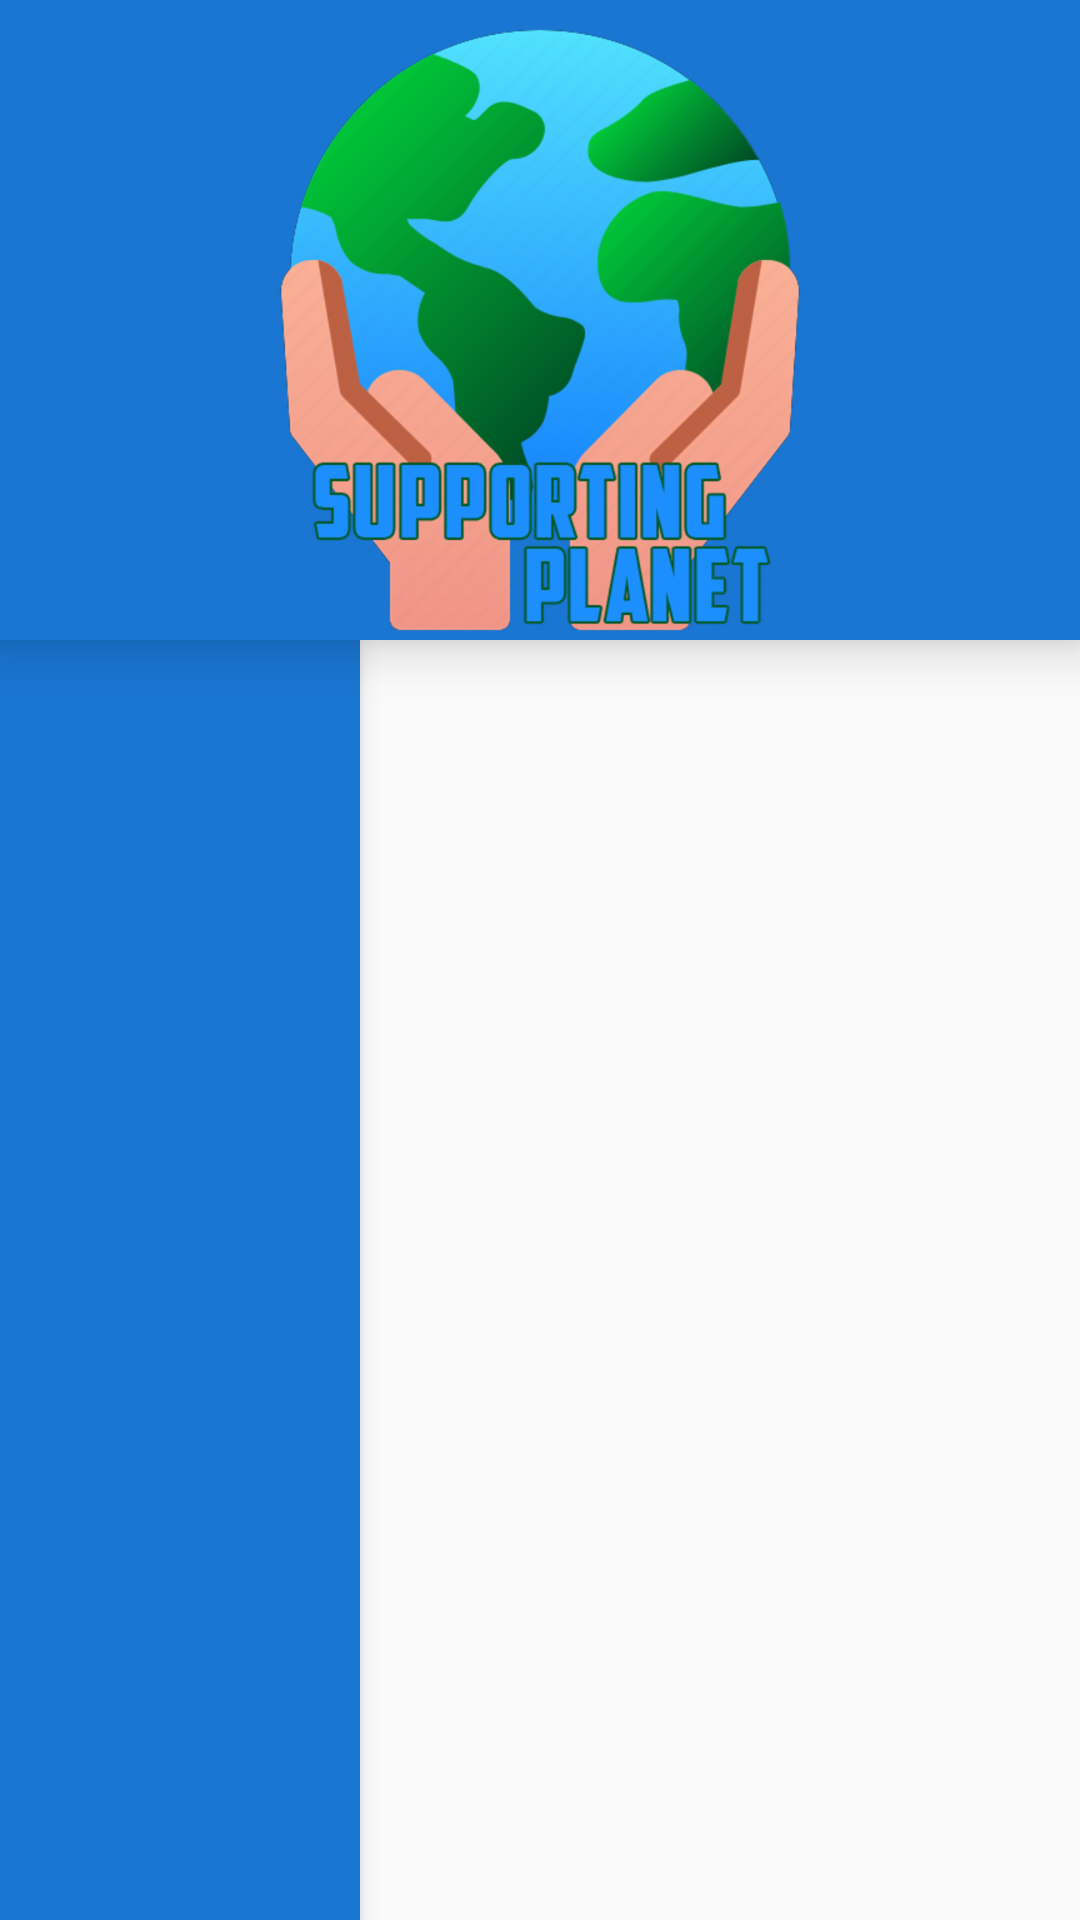

Android layout source for this screen:
<!-- AndroidManifest.xml: application theme AppTheme -->
<!-- res/layout/activity_peso.xml -->
<?xml version="1.0" encoding="utf-8"?>
<androidx.constraintlayout.widget.ConstraintLayout xmlns:android="http://schemas.android.com/apk/res/android"
    xmlns:app="http://schemas.android.com/apk/res-auto"
    xmlns:tools="http://schemas.android.com/tools"
    android:layout_width="match_parent"
    android:layout_height="match_parent"
    tools:context=".Ventanas.Administrador.PesoActivity">

    <LinearLayout
        android:layout_width="match_parent"
        android:layout_height="match_parent"
        android:weightSum="3"
        android:orientation="vertical"
        >
        <ImageView
            android:layout_width="match_parent"
            android:layout_height="0dp"
            android:layout_weight="1"
            android:src="@drawable/sp"
            android:padding="@dimen/home_margin"
            android:background="@color/colorPrimary"
            android:elevation="10dp"
            >
        </ImageView>

        <LinearLayout
            android:layout_width="match_parent"
            android:layout_height="0dp"
            android:layout_weight="2"
            >

            <LinearLayout
                android:layout_width="match_parent"
                android:layout_height="match_parent"
                android:weightSum="3"
                android:orientation="horizontal"
                >

                <ImageView
                    android:id="@+id/iv_peso"
                    android:layout_width="0dp"
                    android:layout_height="match_parent"
                    android:layout_weight="1"
                    android:padding="@dimen/home_margin"
                    android:background="@color/colorPrimary"
                    android:elevation="5dp"
                    >
                </ImageView>

                <TextView
                    android:id="@+id/tv_peso"
                    android:layout_width="0dp"
                    android:layout_height="match_parent"
                    android:layout_weight="2"
                    android:gravity="center"
                    android:textColor="@color/colorPrimary"
                    android:textSize="55sp"
                    android:textStyle="italic|bold"
                    >
                </TextView>

            </LinearLayout>

        </LinearLayout>

    </LinearLayout>

</androidx.constraintlayout.widget.ConstraintLayout>
<!-- resources referenced by this layout -->
<resources>
  <color name="colorPrimary">#1976D2</color>
  <!-- drawable sp: png bitmap (drawable-hdpi, 61894 bytes) -->
  <style name="AppTheme" parent="Theme.AppCompat.Light.NoActionBar">
          
          <item name="colorPrimary">@color/colorPrimary</item>
          <item name="colorPrimaryDark">@color/colorPrimaryDark</item>
          <item name="colorAccent">@color/colorAccent</item>
      </style>
  <color name="colorPrimaryDark">#1976D2</color>
  <color name="colorAccent">#E040FB</color>
</resources>
